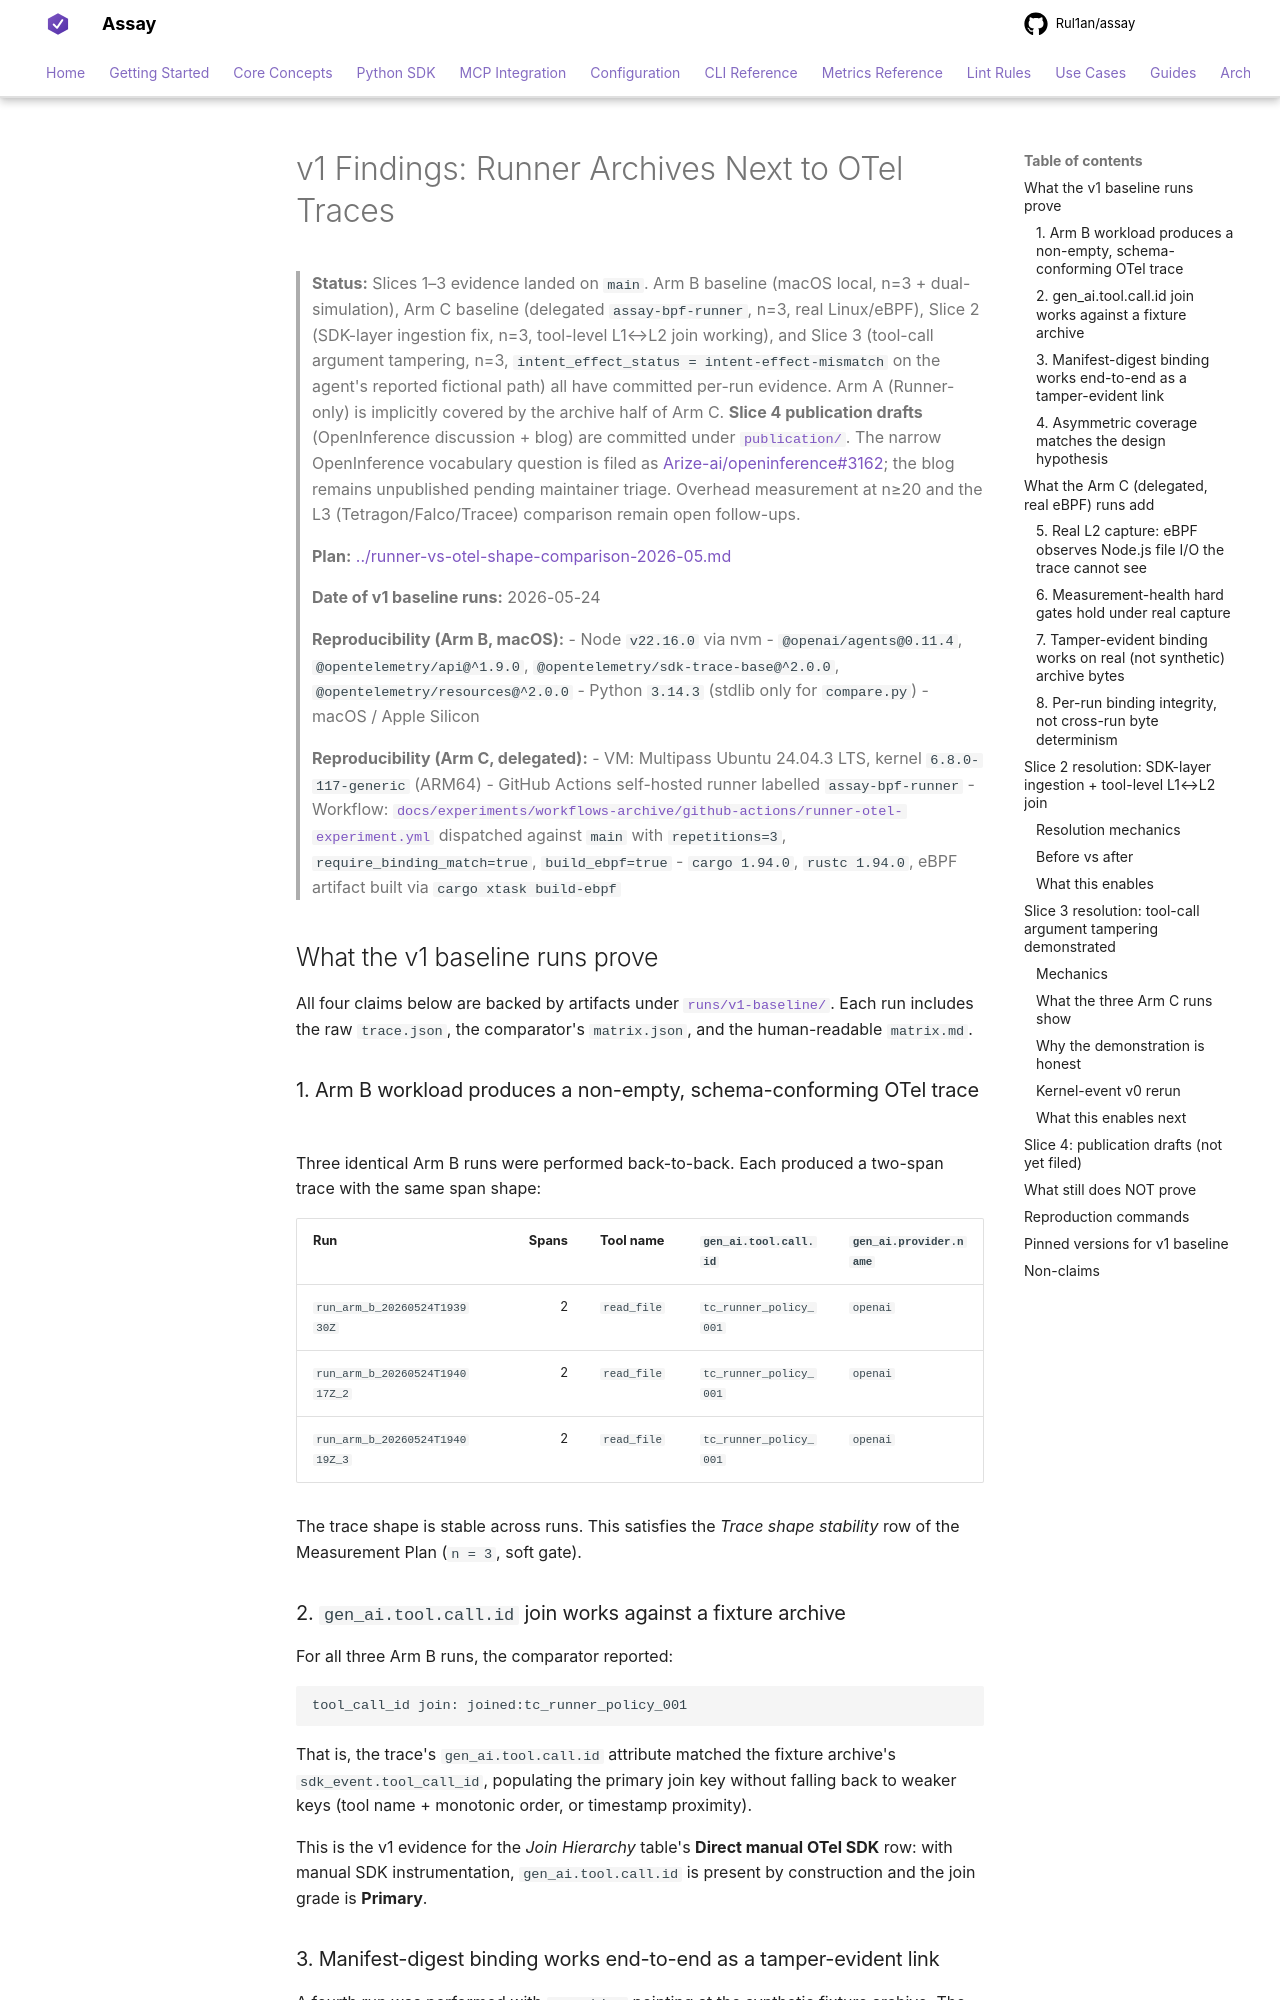

repository: Rul1an/assay · page: experiments/runner-vs-otel-2026-05/v1-findings/index.html · generator: mkdocs

# v1 Findings: Runner Archives Next to OTel Traces

> **Status:** Slices 1–3 evidence landed on `main`. Arm B baseline
> (macOS local, n=3 + dual-simulation), Arm C baseline (delegated
> `assay-bpf-runner`, n=3, real Linux/eBPF), Slice 2 (SDK-layer
> ingestion fix, n=3, tool-level L1↔L2 join working), and Slice 3
> (tool-call argument tampering, n=3, `intent_effect_status =
> intent-effect-mismatch` on the agent's reported fictional path) all
> have committed per-run evidence. Arm A (Runner-only) is implicitly
> covered by the archive half of Arm C. **Slice 4 publication drafts**
> (OpenInference discussion + blog) are committed under
> [`publication/`](publication/). The narrow OpenInference vocabulary
> question is filed as
> [Arize-ai/openinference#3162](https://github.com/Arize-ai/openinference/issues/3162);
> the blog remains unpublished pending maintainer triage. Overhead
> measurement at n≥20 and the L3 (Tetragon/Falco/Tracee) comparison
> remain open follow-ups.
>
> **Plan:** [../runner-vs-otel-shape-comparison-2026-05.md](../runner-vs-otel-shape-comparison-2026-05.md)
>
> **Date of v1 baseline runs:** 2026-05-24
>
> **Reproducibility (Arm B, macOS):**
> - Node `v22.16.0` via nvm
> - `@openai/agents@0.11.4`, `@opentelemetry/api@^1.9.0`,
>   `@opentelemetry/sdk-trace-base@^2.0.0`,
>   `@opentelemetry/resources@^2.0.0`
> - Python `3.14.3` (stdlib only for `compare.py`)
> - macOS / Apple Silicon
>
> **Reproducibility (Arm C, delegated):**
> - VM: Multipass Ubuntu 24.04.3 LTS, kernel `6.8.0-117-generic` (ARM64)
> - GitHub Actions self-hosted runner labelled `assay-bpf-runner`
> - Workflow: [`docs/experiments/workflows-archive/github-actions/runner-otel-experiment.yml`](/docs/experiments/workflows-archive/github-actions/runner-otel-experiment.yml)
>   dispatched against `main` with `repetitions=3`, `require_binding_match=true`,
>   `build_ebpf=true`
> - `cargo 1.94.0`, `rustc 1.94.0`, eBPF artifact built via `cargo xtask build-ebpf`

## What the v1 baseline runs prove

All four claims below are backed by artifacts under
[`runs/v1-baseline/`](runs/v1-baseline/). Each run includes the raw
`trace.json`, the comparator's `matrix.json`, and the human-readable
`matrix.md`.

### 1. Arm B workload produces a non-empty, schema-conforming OTel trace

Three identical Arm B runs were performed back-to-back. Each produced a
two-span trace with the same span shape:

| Run | Spans | Tool name | `gen_ai.tool.call.id` | `gen_ai.provider.name` |
|---|---:|---|---|---|
| `run_arm_b_20260524T193930Z` | 2 | `read_file` | `tc_runner_policy_001` | `openai` |
| `run_arm_b_20260524T194017Z_2` | 2 | `read_file` | `tc_runner_policy_001` | `openai` |
| `run_arm_b_20260524T194019Z_3` | 2 | `read_file` | `tc_runner_policy_001` | `openai` |

The trace shape is stable across runs. This satisfies the
*Trace shape stability* row of the Measurement Plan
(`n = 3`, soft gate).

### 2. `gen_ai.tool.call.id` join works against a fixture archive

For all three Arm B runs, the comparator reported:

```
tool_call_id join: joined:tc_runner_policy_001
```

That is, the trace's `gen_ai.tool.call.id` attribute matched the fixture
archive's `sdk_event.tool_call_id`, populating the primary join key
without falling back to weaker keys (tool name + monotonic order, or
timestamp proximity).

This is the v1 evidence for the *Join Hierarchy* table's
**Direct manual OTel SDK** row: with manual SDK instrumentation,
`gen_ai.tool.call.id` is present by construction and the join grade is
**Primary**.
